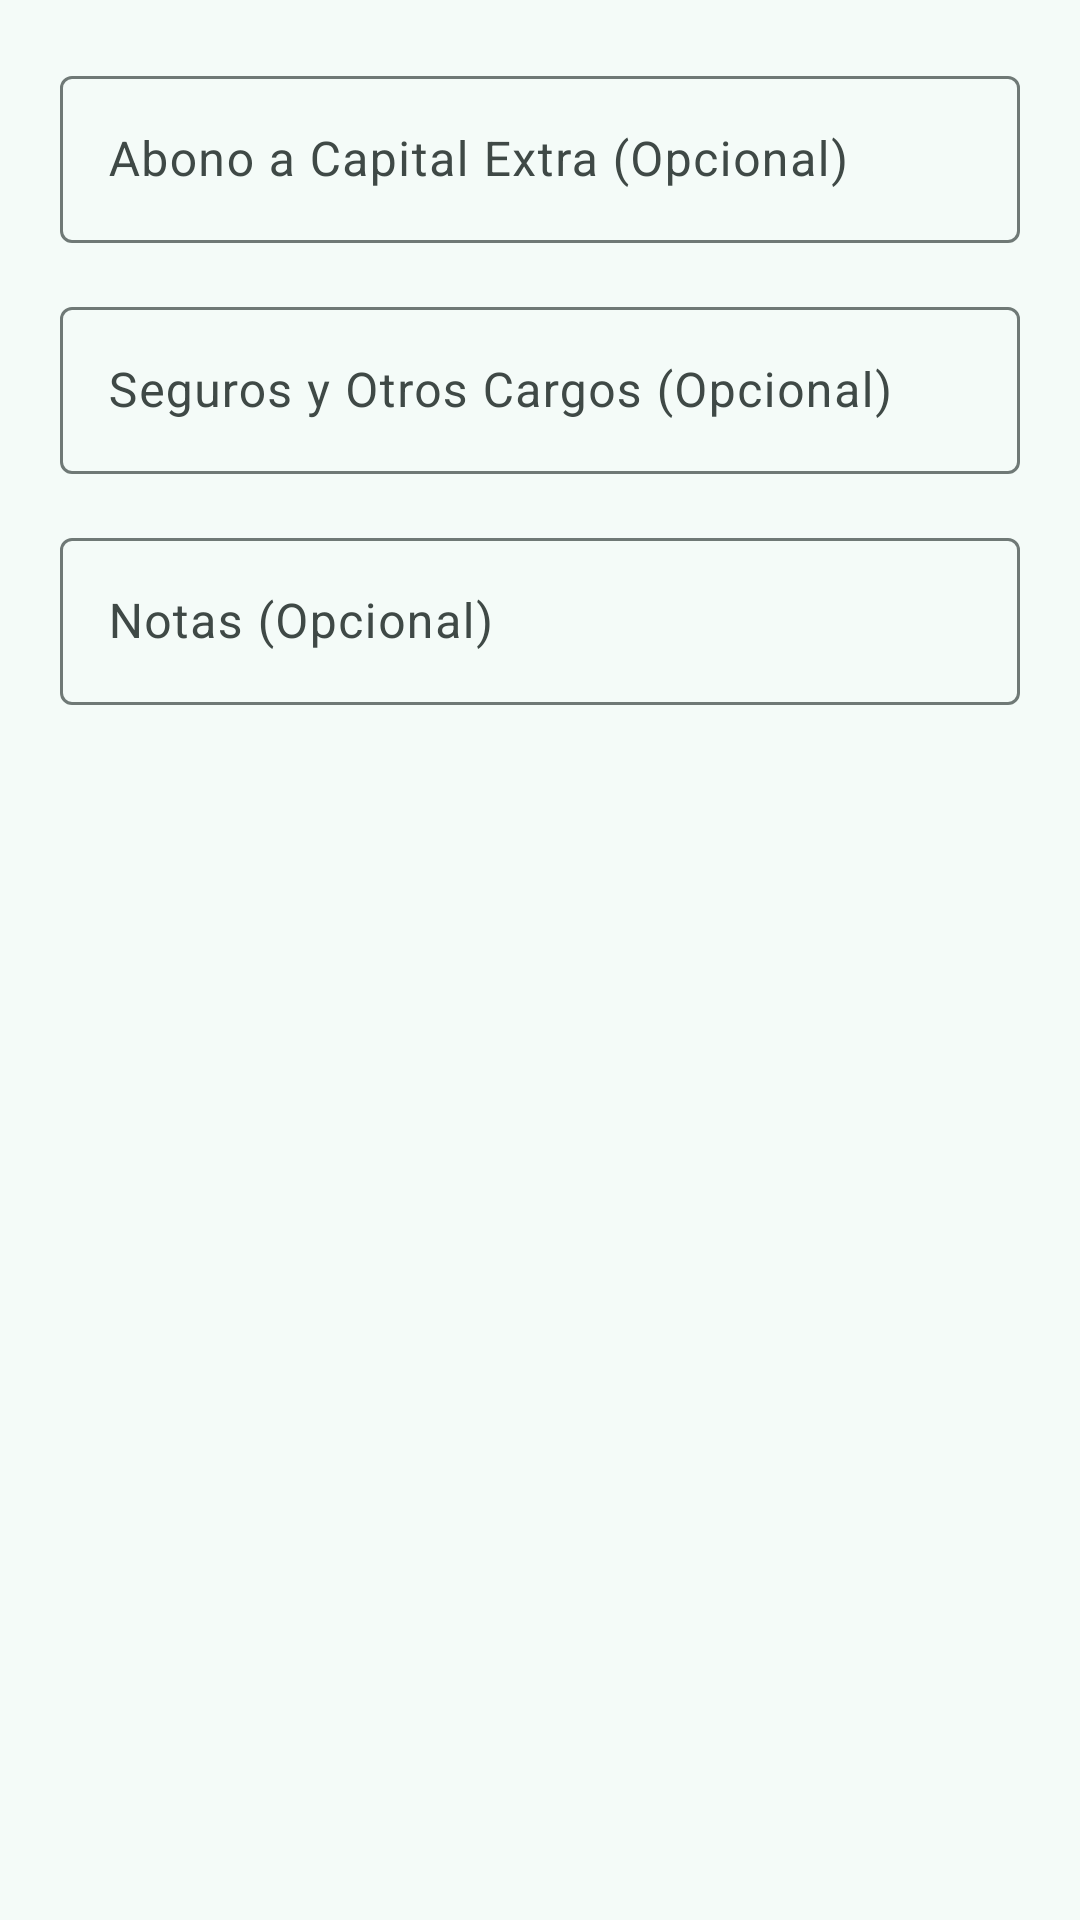

Reconstruct the res/layout file that produces this screen, plus the resources it refers to.
<!-- AndroidManifest.xml: application theme AppTheme -->
<!-- res/layout/dialog_add_payment.xml -->
<?xml version="1.0" encoding="utf-8"?>
<LinearLayout xmlns:android="http://schemas.android.com/apk/res/android"
    android:layout_width="match_parent"
    android:layout_height="wrap_content"
    android:orientation="vertical"
    android:padding="20dp">

    <com.google.android.material.textfield.TextInputLayout
        android:id="@+id/til_extra_to_capital"
        style="@style/Widget.Material3.TextInputLayout.OutlinedBox"
        android:layout_width="match_parent"
        android:layout_height="wrap_content"
        android:hint="Abono a Capital Extra (Opcional)">

        <com.google.android.material.textfield.TextInputEditText
            android:id="@+id/tiet_extra_to_capital"
            android:layout_width="match_parent"
            android:layout_height="wrap_content"
            android:inputType="numberDecimal" />
    </com.google.android.material.textfield.TextInputLayout>

    <com.google.android.material.textfield.TextInputLayout
        android:id="@+id/til_insurance"
        style="@style/Widget.Material3.TextInputLayout.OutlinedBox"
        android:layout_width="match_parent"
        android:layout_height="wrap_content"
        android:layout_marginTop="16dp"
        android:hint="Seguros y Otros Cargos (Opcional)">

        <com.google.android.material.textfield.TextInputEditText
            android:id="@+id/tiet_insurance"
            android:layout_width="match_parent"
            android:layout_height="wrap_content"
            android:inputType="numberDecimal" />
    </com.google.android.material.textfield.TextInputLayout>

    <com.google.android.material.textfield.TextInputLayout
        android:id="@+id/til_notes"
        style="@style/Widget.Material3.TextInputLayout.OutlinedBox"
        android:layout_width="match_parent"
        android:layout_height="wrap_content"
        android:layout_marginTop="16dp"
        android:hint="Notas (Opcional)">

        <com.google.android.material.textfield.TextInputEditText
            android:id="@+id/tiet_notes"
            android:layout_width="match_parent"
            android:layout_height="wrap_content"
            android:inputType="text" />
    </com.google.android.material.textfield.TextInputLayout>

</LinearLayout>
<!-- resources referenced by this layout -->
<resources>
  <color name="md_theme_primary">#006B5F</color>
  <color name="md_theme_onPrimary">#FFFFFF</color>
  <color name="md_theme_primaryContainer">#9EF2E3</color>
  <color name="md_theme_onPrimaryContainer">#005048</color>
  <color name="md_theme_secondary">#4A635E</color>
  <color name="md_theme_onSecondary">#FFFFFF</color>
  <color name="md_theme_secondaryContainer">#CCE8E2</color>
  <color name="md_theme_onSecondaryContainer">#334B47</color>
  <color name="md_theme_tertiary">#456179</color>
  <color name="md_theme_onTertiary">#FFFFFF</color>
  <color name="md_theme_tertiaryContainer">#CBE6FF</color>
  <color name="md_theme_onTertiaryContainer">#2D4A60</color>
  <color name="md_theme_error">#BA1A1A</color>
  <color name="md_theme_onError">#FFFFFF</color>
  <color name="md_theme_errorContainer">#FFDAD6</color>
  <color name="md_theme_onErrorContainer">#93000A</color>
  <color name="md_theme_background">#F4FBF8</color>
  <color name="md_theme_onBackground">#161D1B</color>
  <color name="md_theme_surface">#F4FBF8</color>
  <color name="md_theme_onSurface">#161D1B</color>
  <color name="md_theme_surfaceVariant">#DAE5E1</color>
  <color name="md_theme_onSurfaceVariant">#3F4946</color>
  <color name="md_theme_outline">#6F7976</color>
  <color name="md_theme_outlineVariant">#BEC9C5</color>
  <color name="md_theme_inverseSurface">#2B3230</color>
  <color name="md_theme_inverseOnSurface">#ECF2EF</color>
  <color name="md_theme_inversePrimary">#82D5C7</color>
  <color name="md_theme_primaryFixed">#9EF2E3</color>
  <color name="md_theme_onPrimaryFixed">#00201C</color>
  <color name="md_theme_primaryFixedDim">#82D5C7</color>
  <color name="md_theme_onPrimaryFixedVariant">#005048</color>
  <color name="md_theme_secondaryFixed">#CCE8E2</color>
  <color name="md_theme_onSecondaryFixed">#06201C</color>
  <color name="md_theme_secondaryFixedDim">#B1CCC6</color>
  <color name="md_theme_onSecondaryFixedVariant">#334B47</color>
  <color name="md_theme_tertiaryFixed">#CBE6FF</color>
  <color name="md_theme_onTertiaryFixed">#001E31</color>
  <color name="md_theme_tertiaryFixedDim">#ADCAE5</color>
  <color name="md_theme_onTertiaryFixedVariant">#2D4A60</color>
  <color name="md_theme_surfaceDim">#D5DBD9</color>
  <color name="md_theme_surfaceBright">#F4FBF8</color>
  <color name="md_theme_surfaceContainerLowest">#FFFFFF</color>
  <color name="md_theme_surfaceContainerLow">#EFF5F2</color>
  <color name="md_theme_surfaceContainer">#E9EFEC</color>
  <color name="md_theme_surfaceContainerHigh">#E3EAE7</color>
  <color name="md_theme_surfaceContainerHighest">#DDE4E1</color>
</resources>
